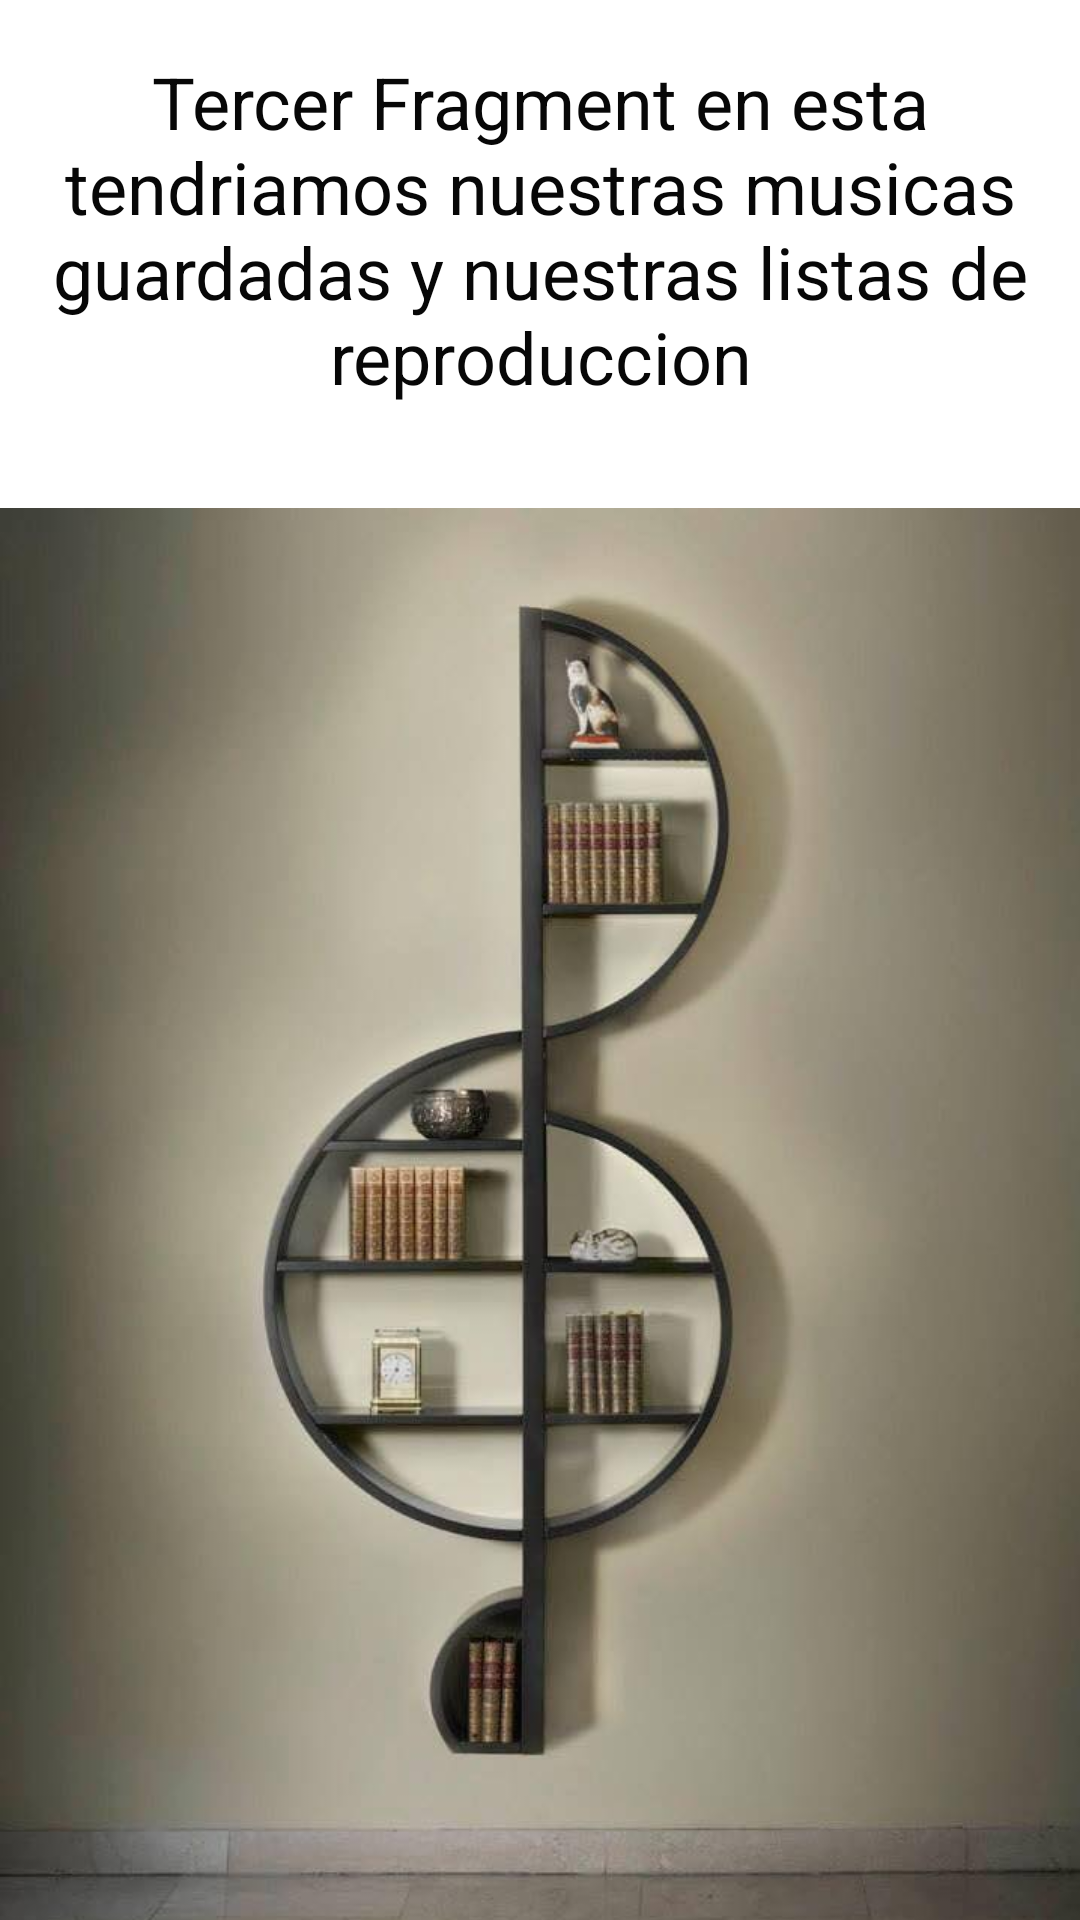

Android layout source for this screen:
<!-- AndroidManifest.xml: application theme Theme.CreacionDeTabsSemanaTres -->
<!-- res/layout/fragment_bibliotecas.xml -->
<?xml version="1.0" encoding="utf-8"?>
<FrameLayout
    xmlns:android="http://schemas.android.com/apk/res/android"
    xmlns:app="http://schemas.android.com/apk/res-auto"
    xmlns:tools="http://schemas.android.com/tools"
    android:layout_width="match_parent"
    android:layout_height="match_parent"
    tools:context=".Controlador.Bibliotecas">
    
    <TextView
        android:layout_width="match_parent"
        android:layout_height="153dp"
        android:gravity="center"
        android:text="@string/fragBibliotecas"
        android:textColor="#070707"
        android:textSize="24sp" />

    <ImageView
        android:id="@+id/imageView3"
        android:layout_width="wrap_content"
        android:layout_height="820dp"
        android:src="@drawable/biblioteca" />
</FrameLayout>
<!-- resources referenced by this layout -->
<resources>
  <!-- drawable biblioteca: jpg bitmap (drawable, 37136 bytes) -->
  <string name="fragBibliotecas">Tercer Fragment en esta tendriamos nuestras musicas guardadas y nuestras listas de reproduccion</string>
  <style name="Theme.CreacionDeTabsSemanaTres" parent="Theme.MaterialComponents.DayNight.DarkActionBar">
          
          <item name="colorPrimary">@color/purple_500</item>
          <item name="colorPrimaryVariant">@color/purple_700</item>
          <item name="colorOnPrimary">@color/white</item>
          
          <item name="colorSecondary">@color/teal_200</item>
          <item name="colorSecondaryVariant">@color/teal_700</item>
          <item name="colorOnSecondary">@color/black</item>
          
          <item name="android:statusBarColor" tools:targetApi="l">?attr/colorPrimaryVariant</item>
          
      </style>
  <!-- not gathered from this repository: default colours our renderer supplied (Android Studio template values) -->
  <color name="purple_500">#FF6200EE</color>
  <color name="purple_700">#FF3700B3</color>
  <color name="teal_200">#FF03DAC5</color>
  <color name="teal_700">#FF018786</color>
  <color name="black">#FF000000</color>
  <color name="white">#FFFFFFFF</color>
</resources>
